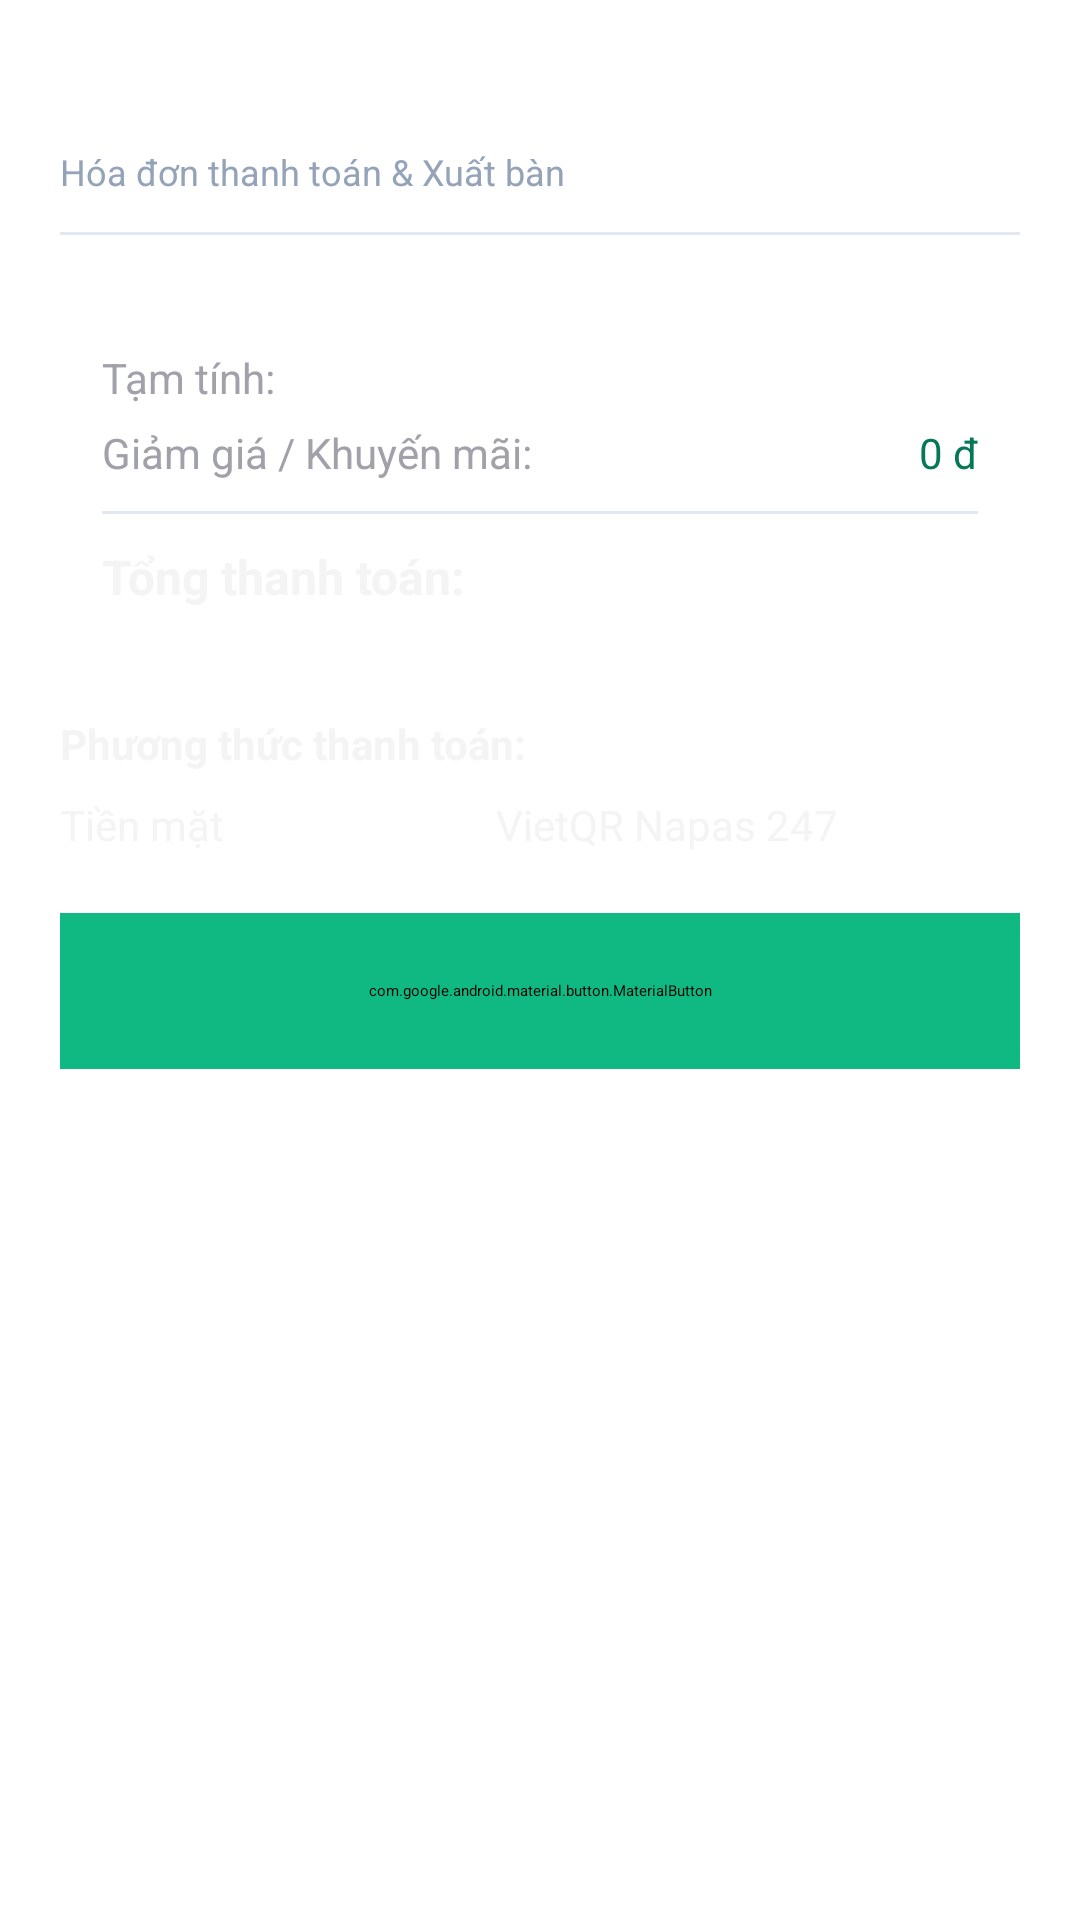

Android layout source for this screen:
<!-- AndroidManifest.xml: application theme Theme.App.Starting -->
<!-- res/layout/dialog_payment.xml -->
<?xml version="1.0" encoding="utf-8"?>
<ScrollView xmlns:android="http://schemas.android.com/apk/res/android"
    xmlns:app="http://schemas.android.com/apk/res-auto"
    xmlns:tools="http://schemas.android.com/tools"
    android:layout_width="match_parent"
    android:layout_height="wrap_content">

    <LinearLayout
        android:layout_width="match_parent"
        android:layout_height="wrap_content"
        android:background="@drawable/bg_rounded_card"
        android:orientation="vertical"
        android:padding="20dp">

        
        <RelativeLayout
            android:layout_width="match_parent"
            android:layout_height="wrap_content">

            <LinearLayout
                android:layout_width="wrap_content"
                android:layout_height="wrap_content"
                android:orientation="vertical">

                <TextView
                    android:id="@+id/tvPaymentTitle"
                    android:layout_width="wrap_content"
                    android:layout_height="wrap_content"
                    android:textColor="@color/text_primary"
                    android:textSize="20sp"
                    android:textStyle="bold"
                    tools:text="Thanh Toán • Bàn 02" />

                <TextView
                    android:layout_width="wrap_content"
                    android:layout_height="wrap_content"
                    android:layout_marginTop="2dp"
                    android:text="Hóa đơn thanh toán &amp; Xuất bàn"
                    android:textColor="@color/text_muted"
                    android:textSize="12sp" />
            </LinearLayout>

            <ImageView
                android:id="@+id/btnPaymentClose"
                android:layout_width="32dp"
                android:layout_height="32dp"
                android:layout_alignParentEnd="true"
                android:background="?attr/selectableItemBackgroundBorderless"
                android:clickable="true"
                android:contentDescription="@string/app_name"
                android:focusable="true"
                android:padding="6dp"
                android:src="@drawable/ic_close"
                app:tint="@color/text_muted" />
        </RelativeLayout>

        <View
            android:layout_width="match_parent"
            android:layout_height="1dp"
            android:layout_marginTop="12dp"
            android:layout_marginBottom="12dp"
            android:background="@color/border_subtle" />

        
        <androidx.recyclerview.widget.RecyclerView
            android:id="@+id/rvPaymentBillItems"
            android:layout_width="match_parent"
            android:layout_height="wrap_content"
            android:maxHeight="180dp"
            android:nestedScrollingEnabled="false"
            tools:itemCount="3"
            tools:listitem="@layout/item_bill_row" />

        
        <LinearLayout
            android:layout_width="match_parent"
            android:layout_height="wrap_content"
            android:layout_marginTop="12dp"
            android:background="@drawable/bg_search_input"
            android:orientation="vertical"
            android:padding="14dp">

            <RelativeLayout
                android:layout_width="match_parent"
                android:layout_height="wrap_content">

                <TextView
                    android:layout_width="wrap_content"
                    android:layout_height="wrap_content"
                    android:text="Tạm tính:"
                    android:textColor="@color/text_secondary"
                    android:textSize="14sp" />

                <TextView
                    android:id="@+id/tvPaymentSubtotal"
                    android:layout_width="wrap_content"
                    android:layout_height="wrap_content"
                    android:layout_alignParentEnd="true"
                    android:textColor="@color/text_primary"
                    android:textSize="14sp"
                    tools:text="145.000 đ" />
            </RelativeLayout>

            <RelativeLayout
                android:layout_width="match_parent"
                android:layout_height="wrap_content"
                android:layout_marginTop="6dp">

                <TextView
                    android:layout_width="wrap_content"
                    android:layout_height="wrap_content"
                    android:text="Giảm giá / Khuyến mãi:"
                    android:textColor="@color/text_secondary"
                    android:textSize="14sp" />

                <TextView
                    android:layout_width="wrap_content"
                    android:layout_height="wrap_content"
                    android:layout_alignParentEnd="true"
                    android:text="0 đ"
                    android:textColor="@color/status_available_text"
                    android:textSize="14sp" />
            </RelativeLayout>

            <View
                android:layout_width="match_parent"
                android:layout_height="1dp"
                android:layout_marginTop="10dp"
                android:layout_marginBottom="10dp"
                android:background="@color/border_subtle" />

            <RelativeLayout
                android:layout_width="match_parent"
                android:layout_height="wrap_content">

                <TextView
                    android:layout_width="wrap_content"
                    android:layout_height="wrap_content"
                    android:text="Tổng thanh toán:"
                    android:textColor="@color/text_primary"
                    android:textSize="16sp"
                    android:textStyle="bold" />

                <TextView
                    android:id="@+id/tvPaymentFinalTotal"
                    android:layout_width="wrap_content"
                    android:layout_height="wrap_content"
                    android:layout_alignParentEnd="true"
                    android:textColor="@color/primary"
                    android:textSize="20sp"
                    android:textStyle="bold"
                    tools:text="145.000 đ" />
            </RelativeLayout>

        </LinearLayout>

        
        <TextView
            android:layout_width="wrap_content"
            android:layout_height="wrap_content"
            android:layout_marginTop="16dp"
            android:text="Phương thức thanh toán:"
            android:textColor="@color/text_primary"
            android:textSize="14sp"
            android:textStyle="bold" />

        <RadioGroup
            android:id="@+id/rgPaymentMethod"
            android:layout_width="match_parent"
            android:layout_height="wrap_content"
            android:layout_marginTop="8dp"
            android:orientation="horizontal">

            <RadioButton
                android:id="@+id/rbPaymentCash"
                android:layout_width="0dp"
                android:layout_height="wrap_content"
                android:layout_weight="1"
                android:checked="true"
                android:text="Tiền mặt"
                android:textColor="@color/text_primary"
                android:textSize="14sp" />

            <RadioButton
                android:id="@+id/rbPaymentVietQR"
                android:layout_width="0dp"
                android:layout_height="wrap_content"
                android:layout_weight="1.2"
                android:text="VietQR Napas 247"
                android:textColor="@color/text_primary"
                android:textSize="14sp" />
        </RadioGroup>

        
        <LinearLayout
            android:id="@+id/layoutVietQrBox"
            android:layout_width="match_parent"
            android:layout_height="wrap_content"
            android:layout_marginTop="12dp"
            android:background="@drawable/bg_vietqr_box"
            android:gravity="center_horizontal"
            android:orientation="vertical"
            android:padding="16dp"
            android:visibility="gone"
            tools:visibility="visible">

            <LinearLayout
                android:layout_width="match_parent"
                android:layout_height="wrap_content"
                android:gravity="center_vertical"
                android:orientation="horizontal">

                <TextView
                    android:layout_width="0dp"
                    android:layout_height="wrap_content"
                    android:layout_weight="1"
                    android:text="VietQR PRO"
                    android:textColor="#0284C7"
                    android:textSize="16sp"
                    android:textStyle="bold" />

                <TextView
                    android:layout_width="wrap_content"
                    android:layout_height="wrap_content"
                    android:text="NAPAS 247"
                    android:textColor="#EF4444"
                    android:textSize="13sp"
                    android:textStyle="bold" />
            </LinearLayout>

            
            
            <FrameLayout
                android:layout_width="200dp"
                android:layout_height="200dp"
                android:layout_marginTop="12dp"
                android:background="@drawable/bg_search_input"
                android:padding="8dp">

                <ProgressBar
                    android:id="@+id/pbQrLoading"
                    android:layout_width="36dp"
                    android:layout_height="36dp"
                    android:layout_gravity="center"
                    android:visibility="visible" />

                <ImageView
                    android:id="@+id/imgQrCode"
                    android:layout_width="match_parent"
                    android:layout_height="match_parent"
                    android:contentDescription="@string/app_name"
                    android:scaleType="fitCenter" />
            </FrameLayout>

            <TextView
                android:id="@+id/tvQrAccountInfo"
                android:layout_width="wrap_content"
                android:layout_height="wrap_content"
                android:layout_marginTop="10dp"
                android:gravity="center"
                android:lineSpacingExtra="3dp"
                android:textColor="@color/text_primary"
                android:textSize="13sp"
                android:textStyle="bold"
                android:text="NGÂN HÀNG: BIDV\nSTK: 8802974290\nCHỦ TK: NHA HANG" />

            <TextView
                android:id="@+id/tvQrAmountNotice"
                android:layout_width="wrap_content"
                android:layout_height="wrap_content"
                android:layout_marginTop="6dp"
                android:textColor="@color/primary"
                android:textSize="13sp"
                android:textStyle="bold"
                tools:text="Nội dung: BAN 02 TT 145K" />

        </LinearLayout>

        
        <com.google.android.material.button.MaterialButton
            android:id="@+id/btnCompleteCheckout"
            android:layout_width="match_parent"
            android:layout_height="52dp"
            android:layout_marginTop="20dp"
            android:backgroundTint="@color/status_available"
            android:text="@string/btn_complete_checkout"
            android:textColor="@color/white"
            android:textSize="15sp"
            android:textStyle="bold"
            app:cornerRadius="14dp"
            app:icon="@drawable/ic_check_circle"
            app:iconGravity="textStart"
            app:iconTint="@color/white" />

    </LinearLayout>

</ScrollView>
<!-- res/layout/item_bill_row.xml (included above) -->
<?xml version="1.0" encoding="utf-8"?>
<LinearLayout xmlns:android="http://schemas.android.com/apk/res/android"
    xmlns:tools="http://schemas.android.com/tools"
    android:layout_width="match_parent"
    android:layout_height="wrap_content"
    android:orientation="vertical"
    android:paddingTop="6dp"
    android:paddingBottom="6dp">

    <LinearLayout
        android:layout_width="match_parent"
        android:layout_height="wrap_content"
        android:orientation="horizontal">

        <TextView
            android:id="@+id/tvBillDishName"
            android:layout_width="0dp"
            android:layout_height="wrap_content"
            android:layout_weight="1"
            android:textColor="@color/text_primary"
            android:textSize="14sp"
            android:textStyle="bold"
            tools:text="Cơm Tấm Sườn Bì Chả" />

        <TextView
            android:id="@+id/tvBillQuantity"
            android:layout_width="40dp"
            android:layout_height="wrap_content"
            android:gravity="center"
            android:textColor="@color/text_secondary"
            android:textSize="14sp"
            tools:text="x2" />

        <TextView
            android:id="@+id/tvBillLineTotal"
            android:layout_width="80dp"
            android:layout_height="wrap_content"
            android:gravity="end"
            android:textColor="@color/text_primary"
            android:textSize="14sp"
            android:textStyle="bold"
            tools:text="90.000 đ" />
    </LinearLayout>

    <TextView
        android:id="@+id/tvBillDishNote"
        android:layout_width="match_parent"
        android:layout_height="wrap_content"
        android:layout_marginTop="2dp"
        android:textColor="@color/primary"
        android:textSize="12sp"
        android:visibility="gone"
        tools:text="Không mỡ hành"
        tools:visibility="visible" />

    <View
        android:layout_width="match_parent"
        android:layout_height="1dp"
        android:layout_marginTop="6dp"
        android:background="#F1F5F9" />

</LinearLayout>
<!-- resources referenced by this layout -->
<resources>
  <color name="border_subtle">#E2E8F0</color>
  <color name="primary">#D97706</color>
  <color name="status_available">#10B981</color>
  <color name="status_available_text">#047857</color>
  <color name="text_muted">#94A3B8</color>
  <color name="text_primary">#F4F4F5</color>
  <color name="text_secondary">#A1A1AA</color>
  <color name="white">#FFFFFFFF</color>
  <!-- drawable bg_vietqr_box (drawable) -->
  <?xml version="1.0" encoding="utf-8"?>
  <shape xmlns:android="http://schemas.android.com/apk/res/android"
      android:shape="rectangle">
      <solid android:color="@color/white" />
      <corners android:radius="16dp" />
      <stroke
          android:width="2dp"
          android:color="#0284C7" />
  </shape>
  <!-- drawable ic_check_circle (drawable) -->
  <vector xmlns:android="http://schemas.android.com/apk/res/android"
      android:width="24dp"
      android:height="24dp"
      android:viewportWidth="24"
      android:viewportHeight="24">
      <path
          android:fillColor="#FF000000"
          android:pathData="M12,2C6.48,2 2,6.48 2,12s4.48,10 10,10 10,-4.48 10,-10S17.52,2 12,2zm-2,15l-5,-5 1.41,-1.41L10,14.17l7.59,-7.59L19,8l-9,9z"/>
  </vector>
  <string name="app_name">Quán Cơm POS</string>
  <string name="btn_complete_checkout">HOÀN TẤT THANH TOÁN</string>
  <style name="Theme.App.Starting" parent="Theme.SplashScreen">
          <item name="windowSplashScreenBackground">@color/bg_dark</item>
          <item name="windowSplashScreenAnimatedIcon">@drawable/splash</item>
          <item name="postSplashScreenTheme">@style/Theme.GoiDoAn</item>
      </style>
  <color name="bg_dark">#09090B</color>
  <style name="Theme.GoiDoAn" parent="Base.Theme.GoiDoAn" />
  <style name="Base.Theme.GoiDoAn" parent="Theme.Material3.DayNight.NoActionBar">
          <item name="colorPrimary">@color/colorPrimary</item>
          <item name="colorPrimaryDark">@color/colorPrimaryDark</item>
          <item name="colorAccent">@color/colorAccent</item>
          <item name="android:statusBarColor">@color/bg_dark</item>
          <item name="android:navigationBarColor">@color/bg_dark</item>
          <item name="android:windowBackground">@color/bg_dark</item>
      </style>
  <color name="colorPrimary">#F59E0B</color>
  <color name="colorPrimaryDark">#09090B</color>
  <color name="colorAccent">#EA580C</color>
</resources>
